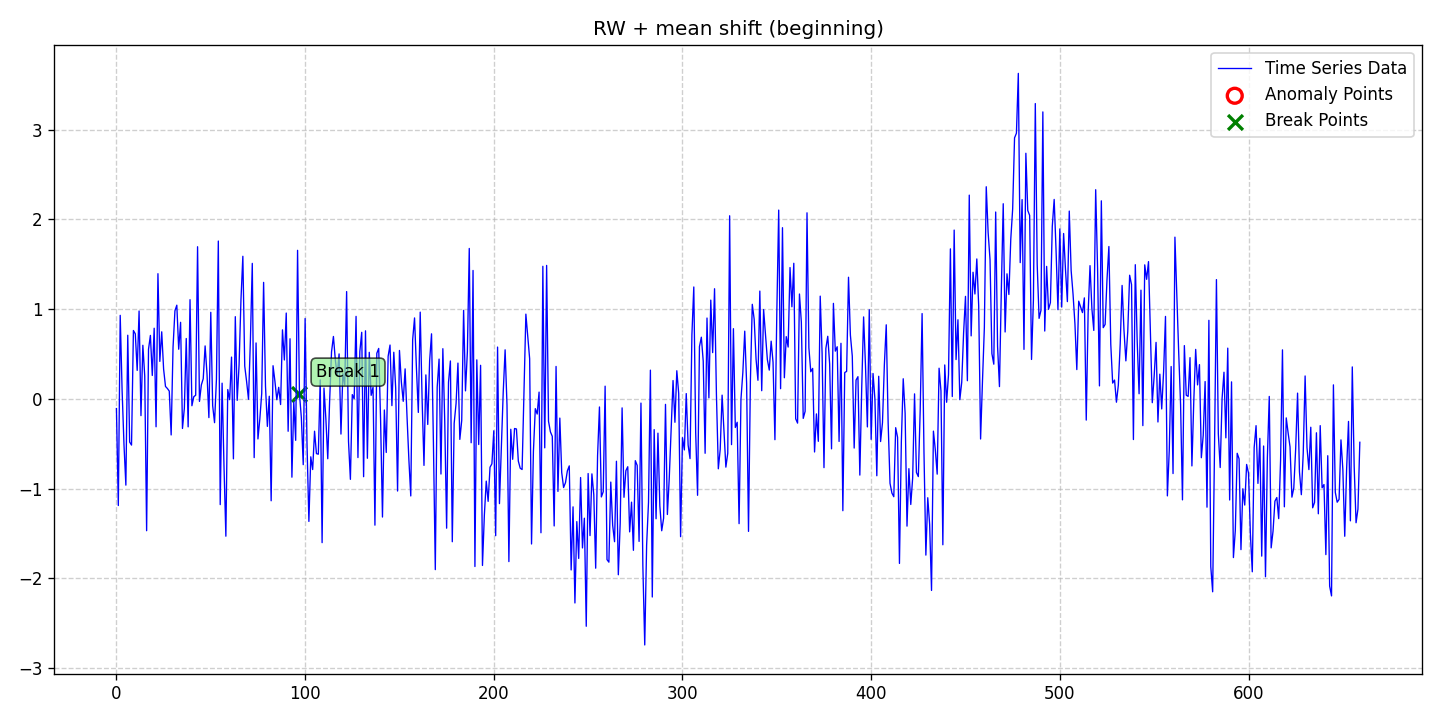

Values plotted in this chart, from the file beside it:
date, data, stationary, det_lin_up, det_lin_down, det_quad, det_cubic, det_exp, det_damped, stoc_trend, volatility, single_seas, multiple_seas, point_anom_single, point_anom_multi, collect_anom, context_anom, mean_shift, var_shift, trend_shift, point_anom_count, point_anom_location, point_anom_point, collect_anom_count
2020-01-01, -0.1077, 0, 0, 0, 0, 0, 0, 0, 1, 0, 0, 0, 0, 0, 0, 0, 1, 0, 0, 0, none, , 0
2020-01-02, -1.187, 0, 0, 0, 0, 0, 0, 0, 1, 0, 0, 0, 0, 0, 0, 0, 1, 0, 0, 0, none, , 0
2020-01-03, 0.9307, 0, 0, 0, 0, 0, 0, 0, 1, 0, 0, 0, 0, 0, 0, 0, 1, 0, 0, 0, none, , 0
2020-01-04, 0.09742, 0, 0, 0, 0, 0, 0, 0, 1, 0, 0, 0, 0, 0, 0, 0, 1, 0, 0, 0, none, , 0
2020-01-05, -0.509, 0, 0, 0, 0, 0, 0, 0, 1, 0, 0, 0, 0, 0, 0, 0, 1, 0, 0, 0, none, , 0
2020-01-06, -0.9603, 0, 0, 0, 0, 0, 0, 0, 1, 0, 0, 0, 0, 0, 0, 0, 1, 0, 0, 0, none, , 0
2020-01-07, 0.7093, 0, 0, 0, 0, 0, 0, 0, 1, 0, 0, 0, 0, 0, 0, 0, 1, 0, 0, 0, none, , 0
2020-01-08, -0.4805, 0, 0, 0, 0, 0, 0, 0, 1, 0, 0, 0, 0, 0, 0, 0, 1, 0, 0, 0, none, , 0
2020-01-09, -0.5142, 0, 0, 0, 0, 0, 0, 0, 1, 0, 0, 0, 0, 0, 0, 0, 1, 0, 0, 0, none, , 0
2020-01-10, 0.762, 0, 0, 0, 0, 0, 0, 0, 1, 0, 0, 0, 0, 0, 0, 0, 1, 0, 0, 0, none, , 0
2020-01-11, 0.7243, 0, 0, 0, 0, 0, 0, 0, 1, 0, 0, 0, 0, 0, 0, 0, 1, 0, 0, 0, none, , 0
2020-01-12, 0.3177, 0, 0, 0, 0, 0, 0, 0, 1, 0, 0, 0, 0, 0, 0, 0, 1, 0, 0, 0, none, , 0
2020-01-13, 0.979, 0, 0, 0, 0, 0, 0, 0, 1, 0, 0, 0, 0, 0, 0, 0, 1, 0, 0, 0, none, , 0
2020-01-14, -0.186, 0, 0, 0, 0, 0, 0, 0, 1, 0, 0, 0, 0, 0, 0, 0, 1, 0, 0, 0, none, , 0
2020-01-15, 0.5975, 0, 0, 0, 0, 0, 0, 0, 1, 0, 0, 0, 0, 0, 0, 0, 1, 0, 0, 0, none, , 0
2020-01-16, 0.2547, 0, 0, 0, 0, 0, 0, 0, 1, 0, 0, 0, 0, 0, 0, 0, 1, 0, 0, 0, none, , 0
2020-01-17, -1.468, 0, 0, 0, 0, 0, 0, 0, 1, 0, 0, 0, 0, 0, 0, 0, 1, 0, 0, 0, none, , 0
2020-01-18, 0.5529, 0, 0, 0, 0, 0, 0, 0, 1, 0, 0, 0, 0, 0, 0, 0, 1, 0, 0, 0, none, , 0
2020-01-19, 0.7073, 0, 0, 0, 0, 0, 0, 0, 1, 0, 0, 0, 0, 0, 0, 0, 1, 0, 0, 0, none, , 0
2020-01-20, 0.261, 0, 0, 0, 0, 0, 0, 0, 1, 0, 0, 0, 0, 0, 0, 0, 1, 0, 0, 0, none, , 0
2020-01-21, 0.7871, 0, 0, 0, 0, 0, 0, 0, 1, 0, 0, 0, 0, 0, 0, 0, 1, 0, 0, 0, none, , 0
2020-01-22, -0.3103, 0, 0, 0, 0, 0, 0, 0, 1, 0, 0, 0, 0, 0, 0, 0, 1, 0, 0, 0, none, , 0
2020-01-23, 1.395, 0, 0, 0, 0, 0, 0, 0, 1, 0, 0, 0, 0, 0, 0, 0, 1, 0, 0, 0, none, , 0
2020-01-24, 0.4178, 0, 0, 0, 0, 0, 0, 0, 1, 0, 0, 0, 0, 0, 0, 0, 1, 0, 0, 0, none, , 0
2020-01-25, 0.7473, 0, 0, 0, 0, 0, 0, 0, 1, 0, 0, 0, 0, 0, 0, 0, 1, 0, 0, 0, none, , 0
2020-01-26, 0.3322, 0, 0, 0, 0, 0, 0, 0, 1, 0, 0, 0, 0, 0, 0, 0, 1, 0, 0, 0, none, , 0
2020-01-27, 0.1389, 0, 0, 0, 0, 0, 0, 0, 1, 0, 0, 0, 0, 0, 0, 0, 1, 0, 0, 0, none, , 0
2020-01-28, 0.1162, 0, 0, 0, 0, 0, 0, 0, 1, 0, 0, 0, 0, 0, 0, 0, 1, 0, 0, 0, none, , 0
2020-01-29, 0.08699, 0, 0, 0, 0, 0, 0, 0, 1, 0, 0, 0, 0, 0, 0, 0, 1, 0, 0, 0, none, , 0
2020-01-30, -0.4013, 0, 0, 0, 0, 0, 0, 0, 1, 0, 0, 0, 0, 0, 0, 0, 1, 0, 0, 0, none, , 0
2020-01-31, 0.576, 0, 0, 0, 0, 0, 0, 0, 1, 0, 0, 0, 0, 0, 0, 0, 1, 0, 0, 0, none, , 0
2020-02-01, 0.9805, 0, 0, 0, 0, 0, 0, 0, 1, 0, 0, 0, 0, 0, 0, 0, 1, 0, 0, 0, none, , 0
2020-02-02, 1.044, 0, 0, 0, 0, 0, 0, 0, 1, 0, 0, 0, 0, 0, 0, 0, 1, 0, 0, 0, none, , 0
2020-02-03, 0.5533, 0, 0, 0, 0, 0, 0, 0, 1, 0, 0, 0, 0, 0, 0, 0, 1, 0, 0, 0, none, , 0
2020-02-04, 0.853, 0, 0, 0, 0, 0, 0, 0, 1, 0, 0, 0, 0, 0, 0, 0, 1, 0, 0, 0, none, , 0
2020-02-05, -0.3291, 0, 0, 0, 0, 0, 0, 0, 1, 0, 0, 0, 0, 0, 0, 0, 1, 0, 0, 0, none, , 0
2020-02-06, -0.1013, 0, 0, 0, 0, 0, 0, 0, 1, 0, 0, 0, 0, 0, 0, 0, 1, 0, 0, 0, none, , 0
2020-02-07, 0.6728, 0, 0, 0, 0, 0, 0, 0, 1, 0, 0, 0, 0, 0, 0, 0, 1, 0, 0, 0, none, , 0
2020-02-08, -0.311, 0, 0, 0, 0, 0, 0, 0, 1, 0, 0, 0, 0, 0, 0, 0, 1, 0, 0, 0, none, , 0
2020-02-09, 1.105, 0, 0, 0, 0, 0, 0, 0, 1, 0, 0, 0, 0, 0, 0, 0, 1, 0, 0, 0, none, , 0
2020-02-10, -0.07594, 0, 0, 0, 0, 0, 0, 0, 1, 0, 0, 0, 0, 0, 0, 0, 1, 0, 0, 0, none, , 0
2020-02-11, 0.02466, 0, 0, 0, 0, 0, 0, 0, 1, 0, 0, 0, 0, 0, 0, 0, 1, 0, 0, 0, none, , 0
2020-02-12, 0.04102, 0, 0, 0, 0, 0, 0, 0, 1, 0, 0, 0, 0, 0, 0, 0, 1, 0, 0, 0, none, , 0
2020-02-13, 1.695, 0, 0, 0, 0, 0, 0, 0, 1, 0, 0, 0, 0, 0, 0, 0, 1, 0, 0, 0, none, , 0
2020-02-14, -0.02792, 0, 0, 0, 0, 0, 0, 0, 1, 0, 0, 0, 0, 0, 0, 0, 1, 0, 0, 0, none, , 0
2020-02-15, 0.1554, 0, 0, 0, 0, 0, 0, 0, 1, 0, 0, 0, 0, 0, 0, 0, 1, 0, 0, 0, none, , 0
2020-02-16, 0.2249, 0, 0, 0, 0, 0, 0, 0, 1, 0, 0, 0, 0, 0, 0, 0, 1, 0, 0, 0, none, , 0
2020-02-17, 0.5902, 0, 0, 0, 0, 0, 0, 0, 1, 0, 0, 0, 0, 0, 0, 0, 1, 0, 0, 0, none, , 0
2020-02-18, 0.279, 0, 0, 0, 0, 0, 0, 0, 1, 0, 0, 0, 0, 0, 0, 0, 1, 0, 0, 0, none, , 0
2020-02-19, -0.2081, 0, 0, 0, 0, 0, 0, 0, 1, 0, 0, 0, 0, 0, 0, 0, 1, 0, 0, 0, none, , 0
2020-02-20, 0.9646, 0, 0, 0, 0, 0, 0, 0, 1, 0, 0, 0, 0, 0, 0, 0, 1, 0, 0, 0, none, , 0
2020-02-21, -0.0752, 0, 0, 0, 0, 0, 0, 0, 1, 0, 0, 0, 0, 0, 0, 0, 1, 0, 0, 0, none, , 0
2020-02-22, -0.2646, 0, 0, 0, 0, 0, 0, 0, 1, 0, 0, 0, 0, 0, 0, 0, 1, 0, 0, 0, none, , 0
2020-02-23, 0.2194, 0, 0, 0, 0, 0, 0, 0, 1, 0, 0, 0, 0, 0, 0, 0, 1, 0, 0, 0, none, , 0
2020-02-24, 1.758, 0, 0, 0, 0, 0, 0, 0, 1, 0, 0, 0, 0, 0, 0, 0, 1, 0, 0, 0, none, , 0
2020-02-25, -1.177, 0, 0, 0, 0, 0, 0, 0, 1, 0, 0, 0, 0, 0, 0, 0, 1, 0, 0, 0, none, , 0
2020-02-26, 0.1754, 0, 0, 0, 0, 0, 0, 0, 1, 0, 0, 0, 0, 0, 0, 0, 1, 0, 0, 0, none, , 0
2020-02-27, -0.7454, 0, 0, 0, 0, 0, 0, 0, 1, 0, 0, 0, 0, 0, 0, 0, 1, 0, 0, 0, none, , 0
2020-02-28, -1.529, 0, 0, 0, 0, 0, 0, 0, 1, 0, 0, 0, 0, 0, 0, 0, 1, 0, 0, 0, none, , 0
2020-02-29, 0.1042, 0, 0, 0, 0, 0, 0, 0, 1, 0, 0, 0, 0, 0, 0, 0, 1, 0, 0, 0, none, , 0
... 600 more rows
